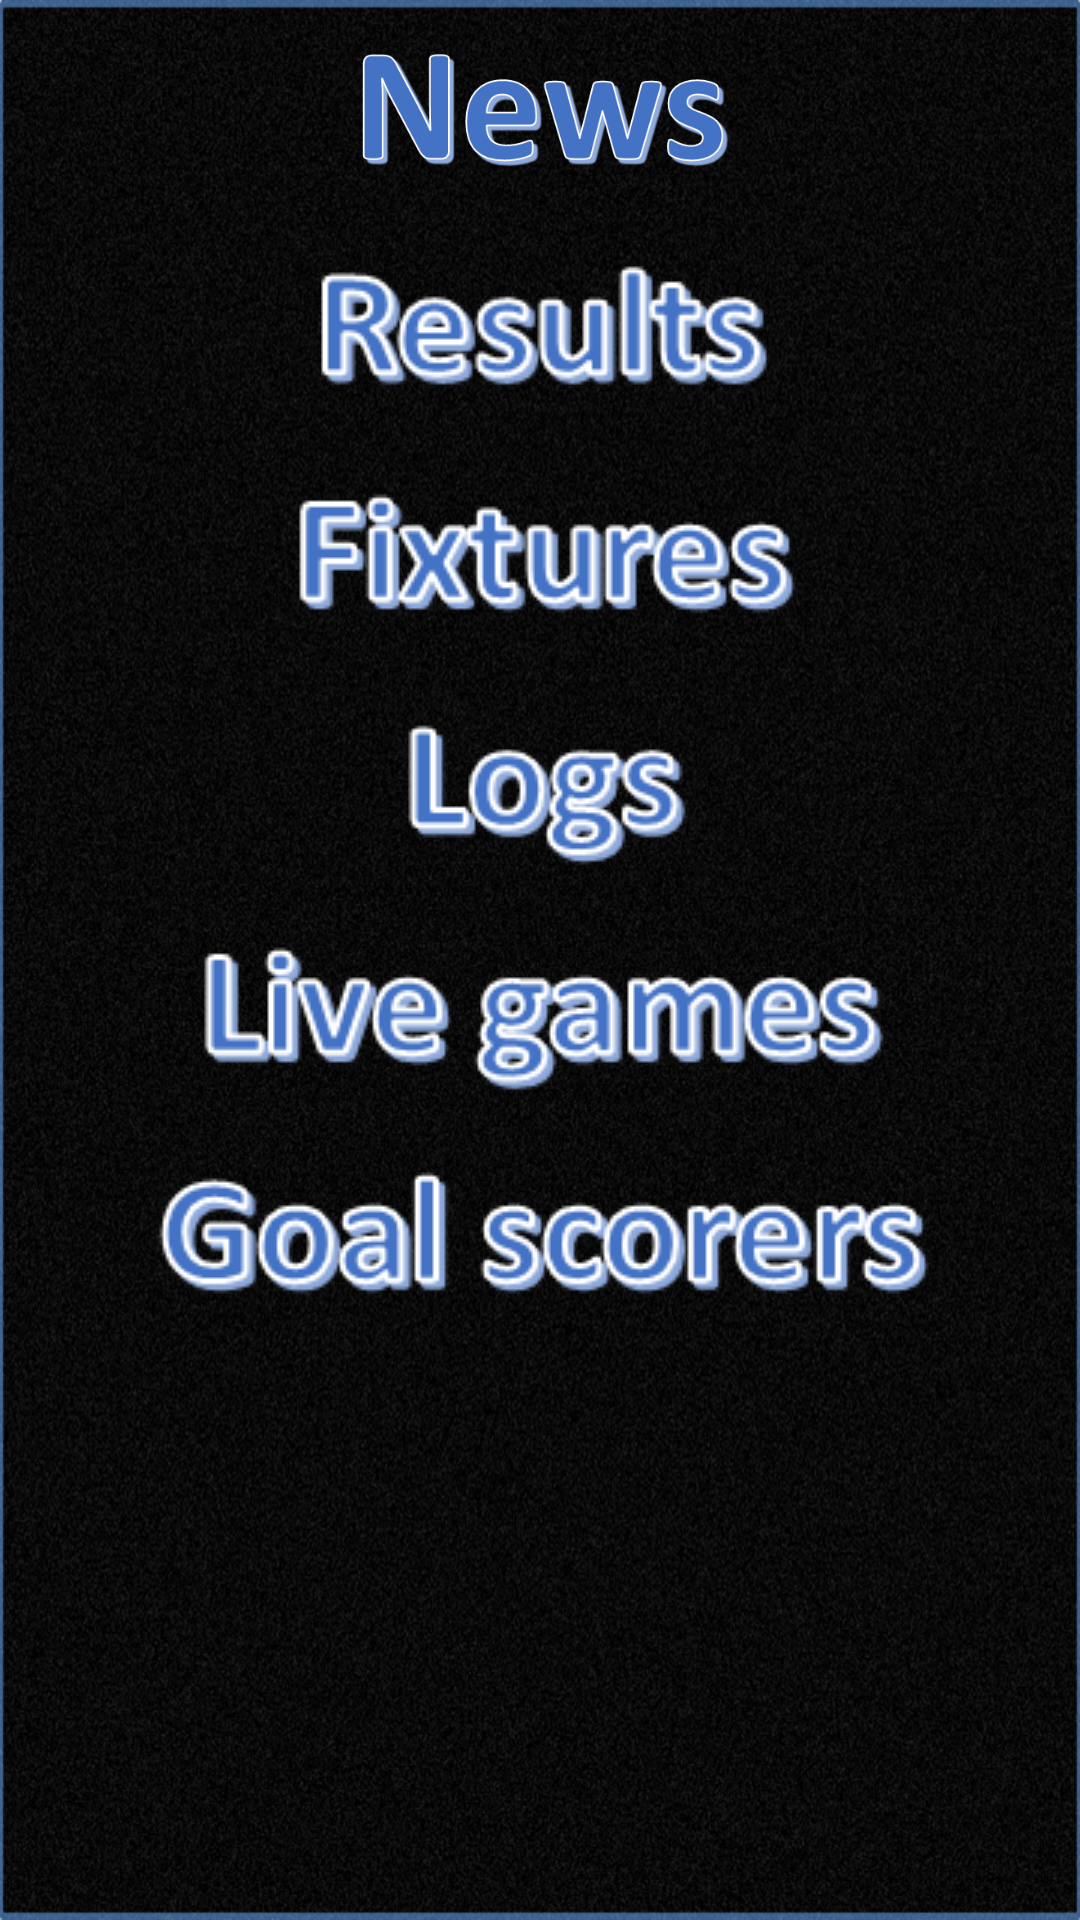

This screen was rendered from an Android layout file. Write that file and the resources it references.
<!-- AndroidManifest.xml: application theme Theme.MyApplication -->
<!-- res/layout/competition_menu.xml -->
<?xml version="1.0" encoding="utf-8"?>
<ScrollView xmlns:android="http://schemas.android.com/apk/res/android"
    android:orientation="vertical" android:layout_width="match_parent"
    android:background="@drawable/background"
    android:layout_height="match_parent">
    <LinearLayout xmlns:android="http://schemas.android.com/apk/res/android"
        android:orientation="vertical" android:layout_width="match_parent"
        android:layout_height="match_parent">
        <LinearLayout
            android:layout_gravity="center"
            android:gravity="center"
            android:layout_width="match_parent"
            android:layout_height="wrap_content">
            <ImageView
                android:layout_width="wrap_content"
                android:layout_height="70dp"
                android:clickable="true"
                android:onClick="News"
                android:src="@drawable/news"/>
        </LinearLayout>
        <LinearLayout
            android:layout_gravity="center"
            android:gravity="center"
            android:layout_width="match_parent"
            android:layout_height="wrap_content">
            <ImageView
                android:layout_width="wrap_content"
                android:layout_height="wrap_content"
                android:clickable="true"
                android:onClick="Results"
                android:src="@drawable/results"/>
        </LinearLayout>
        <LinearLayout
            android:layout_width="match_parent"
            android:layout_gravity="center"
            android:gravity="center"
            android:layout_height="wrap_content">
            <ImageView
                android:layout_width="wrap_content"
                android:layout_height="wrap_content"
                android:clickable="true"
                android:onClick="Fixtures"
                android:src="@drawable/fixtures"/>
        </LinearLayout>
        <LinearLayout
            android:layout_gravity="center"
            android:gravity="center"
            android:layout_width="match_parent"
            android:layout_height="wrap_content">
            <ImageView
                android:layout_width="wrap_content"
                android:layout_height="wrap_content"
                android:clickable="true"
                android:onClick="Logs"
                android:src="@drawable/logs"/>
        </LinearLayout>
        <LinearLayout
            android:layout_gravity="center"
            android:gravity="center"
            android:layout_width="match_parent"
            android:layout_height="wrap_content">
            <ImageView
                android:layout_width="wrap_content"
                android:layout_height="wrap_content"
                android:clickable="true"
                android:onClick="Live"
                android:src="@drawable/live"/>
        </LinearLayout>
        <LinearLayout
            android:layout_gravity="center"
            android:gravity="center"
            android:layout_width="match_parent"
            android:layout_height="wrap_content">
            <ImageView
                android:layout_width="wrap_content"
                android:layout_height="wrap_content"
                android:clickable="true"
                android:onClick="Scorers"
                android:src="@drawable/scorers"/>
        </LinearLayout>


    </LinearLayout></ScrollView>
<!-- resources referenced by this layout -->
<resources>
  <!-- drawable background: png bitmap (drawable-mdpi, 661357 bytes) -->
  <!-- drawable fixtures: png bitmap (drawable-mdpi, 6595 bytes) -->
  <!-- drawable live: png bitmap (drawable-mdpi, 8242 bytes) -->
  <!-- drawable logs: png bitmap (drawable-mdpi, 4484 bytes) -->
  <!-- drawable news: png bitmap (drawable-mdpi, 29271 bytes) -->
  <!-- drawable results: png bitmap (drawable-mdpi, 5912 bytes) -->
  <!-- drawable scorers: png bitmap (drawable-mdpi, 9051 bytes) -->
</resources>
